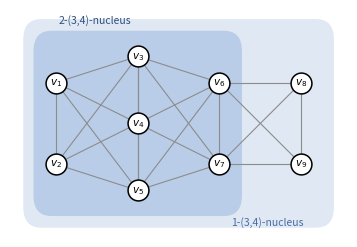

Generate this figure with matplotlib:
#!/usr/bin/env python3
# Figure 1: the running example. 9 vertices, three maximal cliques M1,M2,M3, with the (3,4)-nucleus
# answer overlaid as two nested tinted contours (teacher style: the only colourful figure).
import matplotlib
matplotlib.use("Agg")
import matplotlib.pyplot as plt
from matplotlib.patches import FancyBboxPatch
import numpy as np

plt.rcParams.update({"font.size": 10})

pos = {  # v1,v2 M1-only | v3,v4,v5 M1cap M2 | v6,v7 M2cap M3 | v8,v9 M3-only
 "v_1":(0.0,1.7),"v_2":(0.0,0.3),
 "v_3":(1.6,2.15),"v_4":(1.6,1.0),"v_5":(1.6,-0.15),
 "v_6":(3.2,1.7),"v_7":(3.2,0.3),
 "v_8":(4.8,1.7),"v_9":(4.8,0.3)}
M1=["v_1","v_2","v_3","v_4","v_5"]; M2=["v_3","v_4","v_5","v_6","v_7"]; M3=["v_6","v_7","v_8","v_9"]

fig, ax = plt.subplots(figsize=(3.4,2.3))

# nested nucleus contours (drawn first, behind everything)
def blob(verts, pad, color, z):
    xs=[pos[v][0] for v in verts]; ys=[pos[v][1] for v in verts]
    x0,x1,y0,y1=min(xs)-pad,max(xs)+pad,min(ys)-pad,max(ys)+pad
    ax.add_patch(FancyBboxPatch((x0,y0),x1-x0,y1-y0,
        boxstyle="round,pad=0.02,rounding_size=0.35",
        fc=color, ec="none", zorder=z))
# 1-(3,4)-nucleus = all 9 (outer, lightest); 2-(3,4)-nucleus = M1 u M2 = v1..v7 (inner)
blob(list(pos), 0.62, "#dfe8f3", 0)
blob(M1+M2,      0.42, "#b9cde8", 1)
ax.text(4.85,-0.75,"1-(3,4)-nucleus",fontsize=7.5,color="#4a6da3",ha="right")
ax.text(0.05,2.72,"2-(3,4)-nucleus",fontsize=7.5,color="#2f4f7f")

# edges: all pairs within each clique
seen=set()
for clq in (M1,M2,M3):
    for i in range(len(clq)):
        for j in range(i+1,len(clq)):
            e=tuple(sorted((clq[i],clq[j])))
            if e in seen: continue
            seen.add(e)
            (x0,y0),(x1,y1)=pos[e[0]],pos[e[1]]
            ax.plot([x0,x1],[y0,y1],"-",color="0.55",lw=0.8,zorder=3)

# nodes
for v,(x,y) in pos.items():
    ax.plot(x,y,"o",ms=15,mfc="white",mec="black",mew=1.1,zorder=4)
    ax.text(x,y,"$"+v+"$",fontsize=7.5,ha="center",va="center",zorder=5)

ax.set_xlim(-0.9,5.7); ax.set_ylim(-0.95,2.95); ax.axis("off")
fig.tight_layout(pad=0.1); fig.savefig("fig1_running.pdf"); print("wrote fig1_running.pdf")
